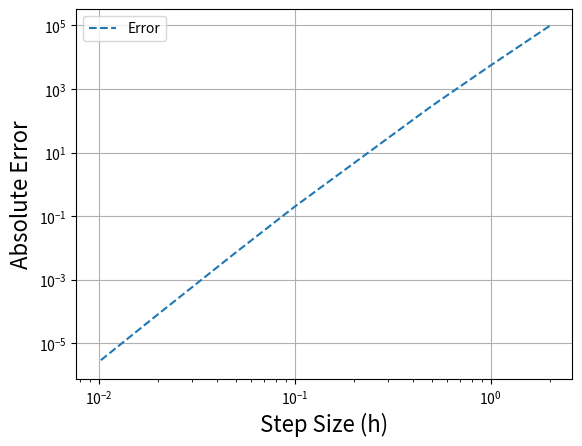
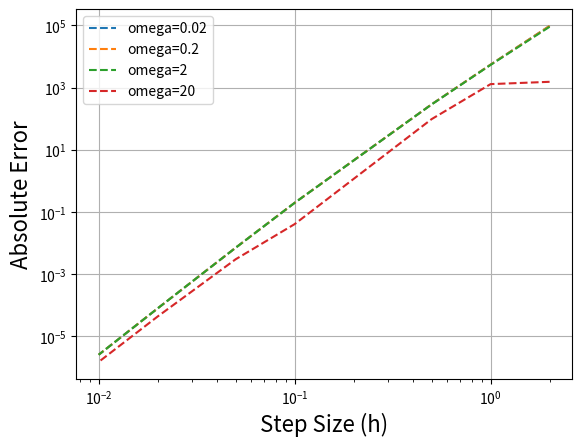
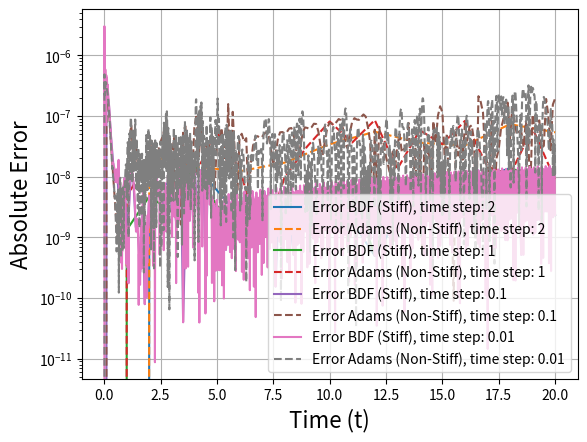
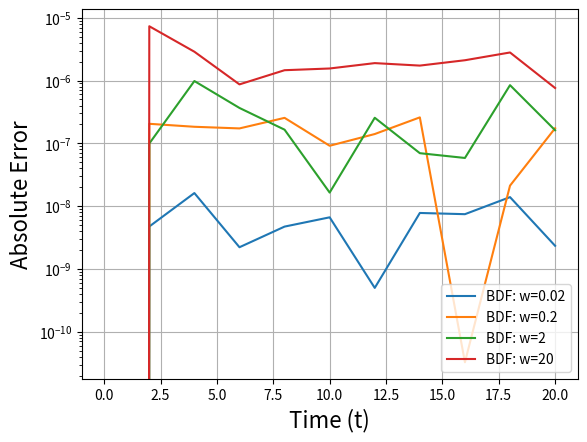
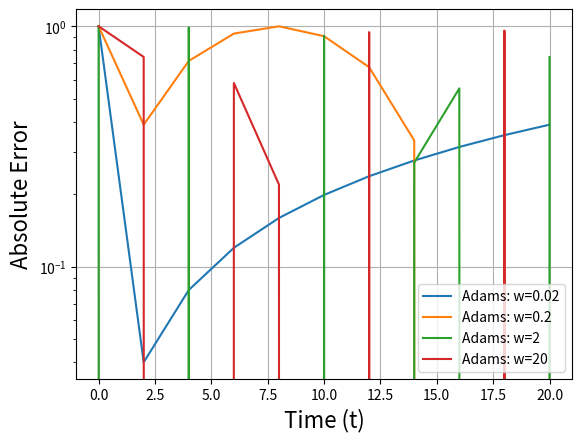
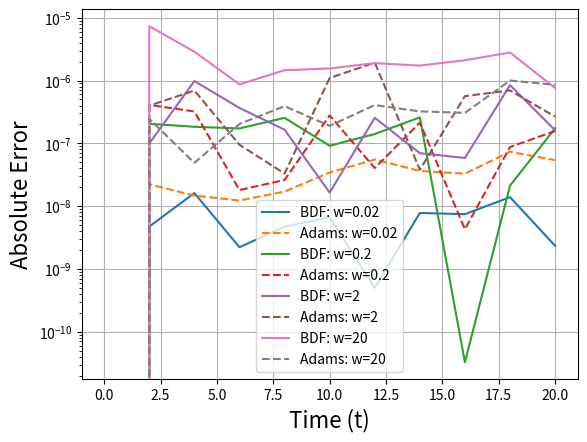

The script that saved these images, in order:
import numpy as np
import matplotlib.pyplot as plt
from scipy.integrate import ode

# Define the exact solution
def exact_solution(t, omega):
    return np.sin(omega * t) + np.exp(-20 * t)

# Define the differential equation
def tfunc(t, x, w):
    return -20 * x + 20 * np.sin(w * t) + w * np.cos(w * t)

# Runge-Kutta 4 method for a single step
def rungekutta4(func, t, h, x, w):
    k1 = h * func(t, x, w)
    k2 = h * func(t + h / 2, x + k1 / 2, w)
    k3 = h * func(t + h / 2, x + k2 / 2, w)
    k4 = h * func(t + h, x + k3, w)
    
    return x + (k1 + 2 * k2 + 2 * k3 + k4) / 6 

# Function to solve differential equation using vode
def solve_with_vode(method, x, t, t_max, dt, func, w):
    solver = ode(func)
    solver.set_integrator('vode', method=method)
    solver.set_initial_value(x, t)
    solver.set_f_params(w)

    # Arrays to store the solution
    t_values = [t]
    x_values = [x]

    # Integrate step by step
    while solver.successful() and solver.t < t_max:
        solver.integrate(solver.t + dt)
        t_values.append(solver.t)
        x_values.append(solver.y[0])

    return np.array(t_values), np.array(x_values)

if __name__ == '__main__':

    # Declare Variables
    x0 = 1
    t0 = 0
    step_sizes = [2, 1, 0.5, 0.1, 0.05, 0.02, 0.01]
    omega = 0.02
    dt_values = [2, 1, 0.1, 0.01]
    t_max = 20
    omega_values = [0.02, 0.2, 2, 20]
    error_RK4 = []
    grad = []
    
    # Compute Runge-Kutta approximations and exact solutions for various step sizes
    for h in step_sizes:
        x_rk4 = rungekutta4(tfunc, t0, h, x0, omega)
        x_exact = exact_solution(h, omega)
        
        print(f'Error RK4 for h={h}: {abs(x_rk4 - x_exact):.5e}')
        error_RK4.append(abs(x_rk4 - x_exact))

    # Compute the gradient in log-log graph
    log_h = np.log(step_sizes[1:])
    log_error = np.log(error_RK4[1:])

    gradient_RK4 = np.gradient(log_error, log_h)
    
    # Print the mean gradient (OC)
    mean_gradient = np.mean(gradient_RK4)
    print(f"Gradient of log(Error) vs. log(h): {mean_gradient:.2f}")

    # Plot results
    plt.figure()
    plt.loglog(step_sizes, error_RK4, '--', label="Error")
    plt.xlabel("Step Size (h)", fontsize=16)
    plt.ylabel("Absolute Error", fontsize=16)
    plt.legend()
    plt.grid()
    plt.savefig('rk4_error2.png')

    # Plot results
    plt.figure()
    error_RK4 = []
    for w in omega_values:
        for h in step_sizes:
            x_rk4 = rungekutta4(tfunc, t0, h, x0, w)
            x_exact = exact_solution(h, w)
            
            print(f'Error RK4 for h={h} and omega={w}: {abs(x_rk4 - x_exact):.5e}')
            error_RK4.append(abs(x_rk4 - x_exact))

        plt.loglog(step_sizes, error_RK4, '--', label=f"omega={w}")

        # Compute the gradient in log-log graph
        log_h = np.log(step_sizes[1:])
        log_error = np.log(error_RK4[1:])

        gradient_RK4 = np.gradient(log_error, log_h) 

        # Print the mean gradient
        mean_gradient = np.mean(gradient_RK4)
        print(f"Gradient of log(Error) vs. log(h) for w = {w}: {mean_gradient:.2f}")

        grad.append(mean_gradient)
        error_RK4 = []

    plt.xlabel("Step Size (h)", fontsize=16)
    plt.ylabel("Absolute Error", fontsize=16)
    plt.legend()
    plt.grid()
    plt.savefig('rk4_error_vary.png')

    # Plot results
    plt.figure()
    
    for dt in dt_values:

        # Solve using BDF method
        t_bdf, x_bdf = solve_with_vode('bdf', x0, t0, t_max, dt, tfunc, omega)

        # Solve using Adams method
        t_adams, x_adams = solve_with_vode('adams', x0, t0, t_max, dt, tfunc, omega)

        # Exact solution
        x_exact_bdf = exact_solution(t_bdf, omega)
        x_exact_adams = exact_solution(t_adams, omega)

        # Compute absolute errors
        error_bdf = abs(x_bdf - x_exact_bdf)
        error_adams = abs(x_adams - x_exact_adams)

        print(f'Error BDF for dt={dt}:')
        print(error_bdf)
        print(f'Error Adams for dt={dt}:')
        print(error_adams)

        plt.semilogy(t_bdf, error_bdf, '-', label=f"Error BDF (Stiff), time step: {dt}")
        plt.semilogy(t_adams, error_adams, '--', label=f"Error Adams (Non-Stiff), time step: {dt}")
    
    plt.xlabel("Time (t)", fontsize=16)
    plt.ylabel("Absolute Error", fontsize=16)
    plt.legend()
    plt.grid()
    plt.savefig('comparsion_error2.png')

    # Plot results for dt = 2
    plt.figure()
    dt = 2
    for w in omega_values:
        t_vals, x_vals = solve_with_vode('bdf', x0, t0, t_max, dt, tfunc, w)
        exact = exact_solution(t_vals, w)
        error = abs(x_vals - exact)

        print(f'Error BDF for dt={dt} and omega ={w}:')
        print(error)
        plt.semilogy(t_vals, error, label=f'BDF: w={w}')

    plt.xlabel("Time (t)", fontsize=16)
    plt.ylabel("Absolute Error", fontsize=16)
    plt.legend()
    plt.grid()
    plt.savefig('bdf_error.png')

    plt.figure()
    for w in omega_values:
        t_vals, x_vals = solve_with_vode('adams', x0, t0, t_max, dt, tfunc, w)
        exact = exact_solution(t_vals, w)
        error = abs(x_vals - exact)
        
        print(f'Error Adams for dt={dt} and omega ={w}:')
        print(error)
        plt.semilogy(t_vals, x_vals, label=f'Adams: w={w}')

    plt.xlabel("Time (t)", fontsize=16)
    plt.ylabel("Absolute Error", fontsize=16)
    plt.legend()
    plt.grid()
    plt.savefig('adams_error.png')

     # Plot results for dt = 2
    plt.figure()

    for w in omega_values:
        t_bdf, x_bdf = solve_with_vode('bdf', x0, t0, t_max, dt, tfunc, w)
        t_adams, x_adams = solve_with_vode('adams', x0, t0, t_max, dt, tfunc, w)


        exact_bdf = exact_solution(t_bdf, w)
        exact_adams = exact_solution(t_adams, w)

        error_bdf = abs(x_bdf - exact_bdf)
        error_adams = abs(x_adams - exact_adams)

        plt.semilogy(t_bdf, error_bdf, '-', label=f'BDF: w={w}')
        plt.semilogy(t_adams, error_adams, '--', label=f'Adams: w={w}')

    plt.xlabel("Time (t)", fontsize=16)
    plt.ylabel("Absolute Error", fontsize=16)
    plt.legend()
    plt.grid()
    plt.savefig('comparison_error3.png')